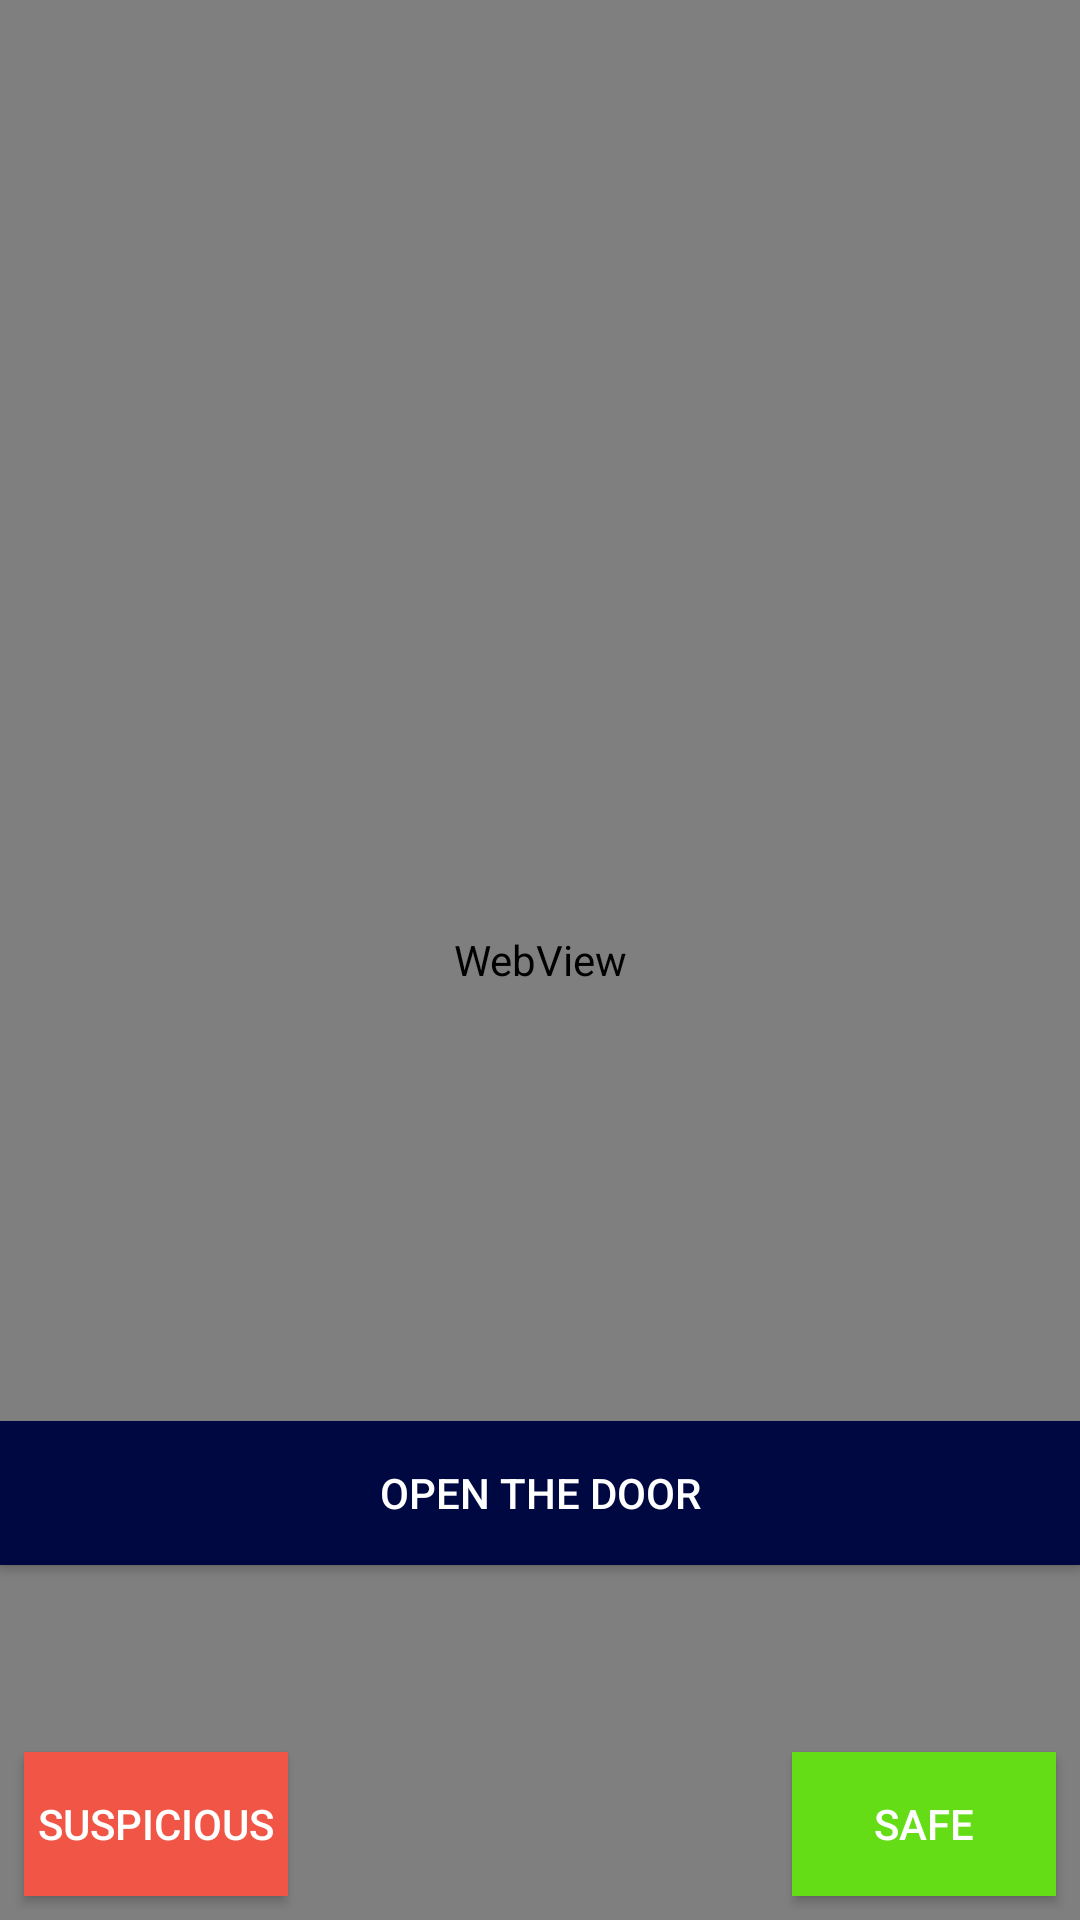

Reconstruct the res/layout file that produces this screen, plus the resources it refers to.
<!-- AndroidManifest.xml: application theme AppTheme -->
<!-- res/layout/activity_bell.xml -->
<?xml version="1.0" encoding="utf-8"?>
<androidx.constraintlayout.widget.ConstraintLayout xmlns:android="http://schemas.android.com/apk/res/android"
    xmlns:app="http://schemas.android.com/apk/res-auto"
    xmlns:tools="http://schemas.android.com/tools"
    android:layout_width="match_parent"
    android:layout_height="match_parent"
    tools:context=".BellActivity">

    <WebView
        android:id="@+id/webView"
        android:layout_width="0dp"
        android:layout_height="0dp"
        app:layout_constraintBottom_toBottomOf="parent"
        app:layout_constraintEnd_toEndOf="parent"
        app:layout_constraintStart_toStartOf="parent"
        app:layout_constraintTop_toTopOf="parent"/>

    <Button
        android:id="@+id/buttonOpenDoor"
        android:layout_width="0dp"
        android:layout_height="wrap_content"
        android:background="@color/colorPrimary"
        android:text="Open The Door"
        android:textColor="@android:color/white"
        app:layout_constraintBottom_toBottomOf="parent"
        app:layout_constraintEnd_toEndOf="parent"
        app:layout_constraintStart_toStartOf="parent"
        app:layout_constraintTop_toTopOf="parent"
        app:layout_constraintVertical_bias="0.8" />

    <Button
        android:id="@+id/buttonSafe"
        android:layout_width="wrap_content"
        android:layout_height="wrap_content"
        android:layout_marginEnd="8dp"
        android:layout_marginRight="8dp"
        android:layout_marginBottom="8dp"
        android:background="@color/colorGreen"
        android:text="Safe"
        android:textColor="@android:color/white"
        app:layout_constraintBottom_toBottomOf="parent"
        app:layout_constraintEnd_toEndOf="parent" />

    <Button
        android:id="@+id/buttonSuspicious"
        android:layout_width="wrap_content"
        android:layout_height="wrap_content"
        android:layout_marginStart="8dp"
        android:layout_marginLeft="8dp"
        android:layout_marginBottom="8dp"
        android:background="@color/colorRed"
        android:text="Suspicious"
        android:textColor="@android:color/white"
        app:layout_constraintBottom_toBottomOf="parent"
        app:layout_constraintStart_toStartOf="parent" />

</androidx.constraintlayout.widget.ConstraintLayout>
<!-- resources referenced by this layout -->
<resources>
  <color name="colorGreen">#64dd17</color>
  <color name="colorPrimary">#000842</color>
  <color name="colorRed">#f05545</color>
  <style name="AppTheme" parent="Theme.AppCompat.Light.DarkActionBar">
          
          <item name="colorPrimary">@color/colorPrimary</item>
          <item name="colorPrimaryDark">@color/colorPrimaryDark</item>
          <item name="colorAccent">@color/colorAccent</item>
      </style>
  <color name="colorPrimaryDark">#000842</color>
  <color name="colorAccent">#00EFFB</color>
</resources>
